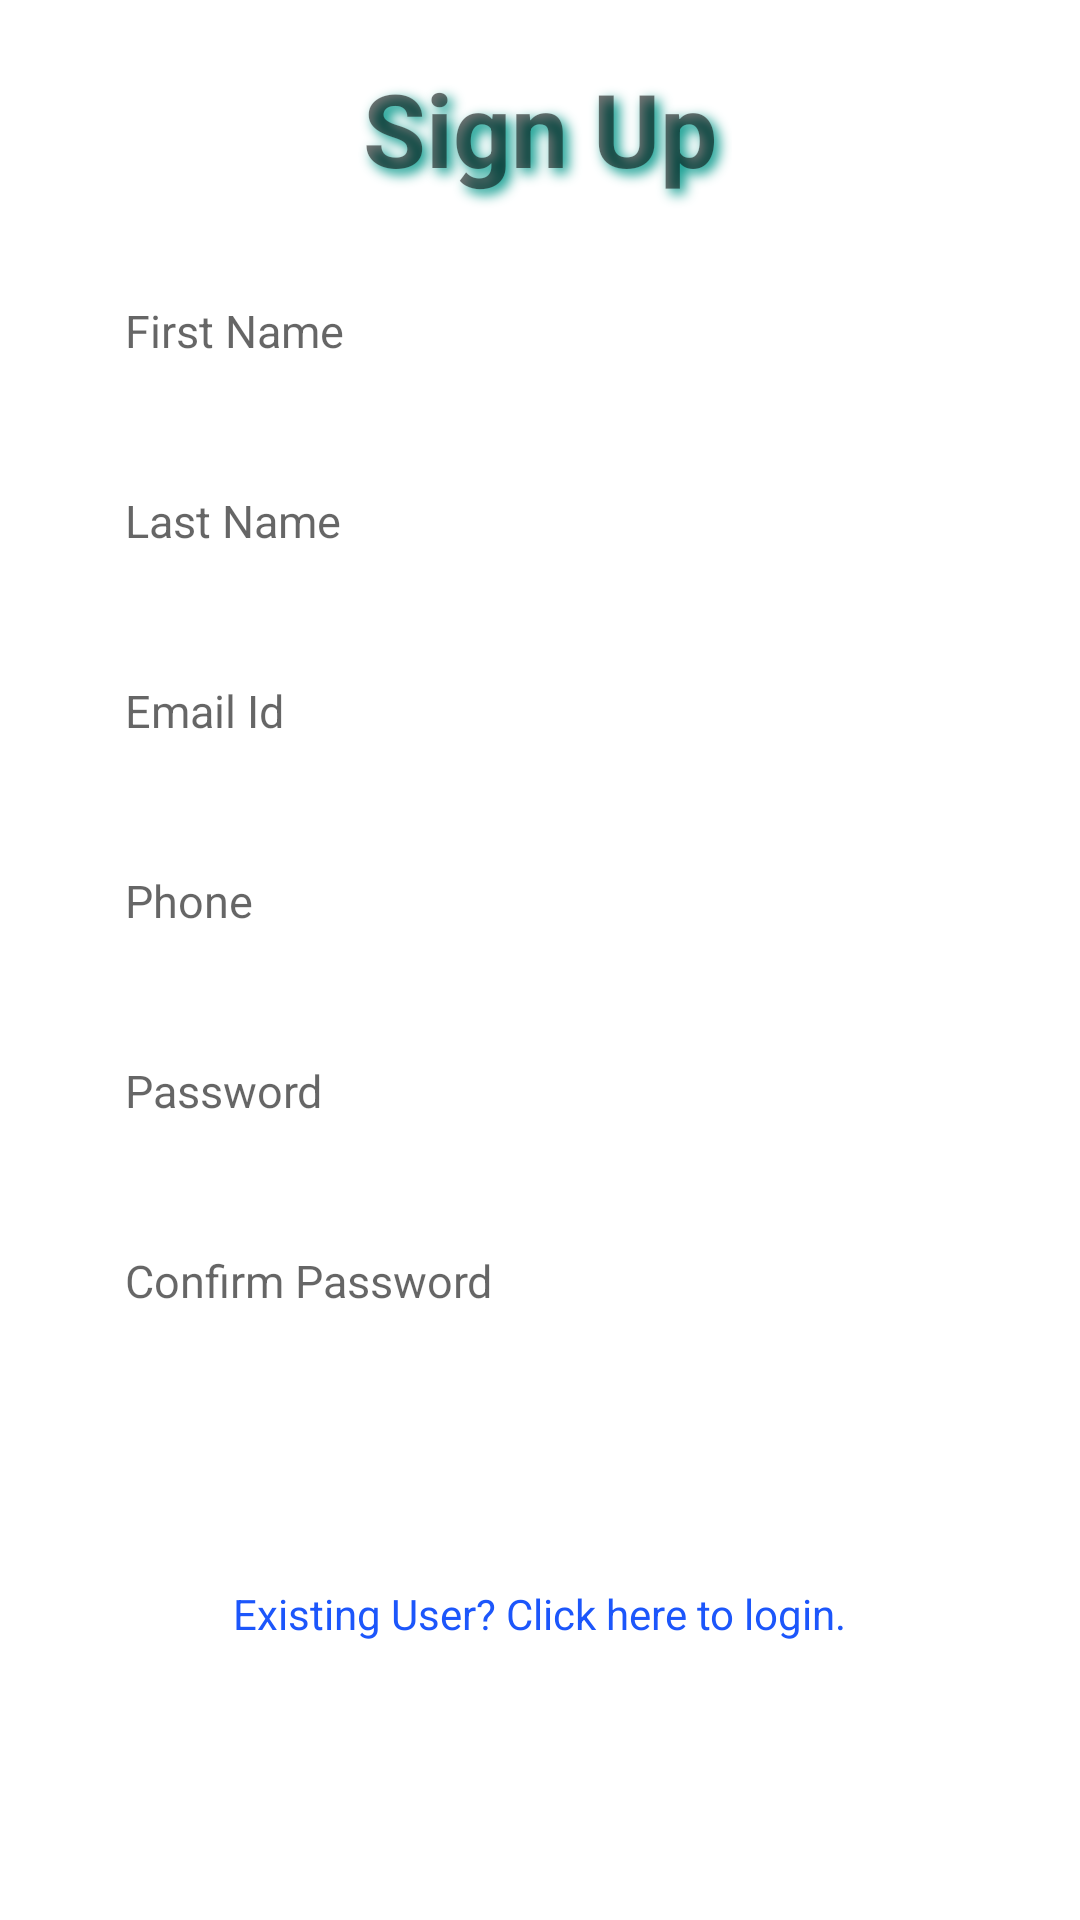

Android layout source for this screen:
<!-- AndroidManifest.xml: application theme Theme.The_Frozen_Spoon.NoActionBar -->
<!-- res/layout/activity_main.xml -->
<?xml version="1.0" encoding="utf-8"?>
<androidx.constraintlayout.widget.ConstraintLayout xmlns:android="http://schemas.android.com/apk/res/android"
    xmlns:app="http://schemas.android.com/apk/res-auto"
    xmlns:tools="http://schemas.android.com/tools"
    android:layout_width="match_parent"
    android:layout_height="match_parent"
    tools:context=".MainActivity">

    <LinearLayout
        android:layout_width="match_parent"
        android:layout_height="match_parent"
        android:layout_margin="20px"
        android:gravity="center|top"
        android:orientation="vertical"
        tools:layout_editor_absoluteX="4dp"
        tools:layout_editor_absoluteY="4dp">


        <TextView
            android:id="@+id/lbl_login"
            android:layout_width="wrap_content"
            android:layout_height="wrap_content"
            android:layout_marginTop="20px"
            android:layout_marginBottom="20px"
            android:background="@drawable/et_custom"
            android:padding="20px"
            android:shadowColor="#009688"
            android:shadowDx="5"
            android:shadowDy="5"
            android:shadowRadius="10"
            android:text="@string/lbl_signup"
            android:textSize="34sp"
            android:textStyle="bold" />

        <EditText
            android:id="@+id/txt_firstname"
            android:layout_width="match_parent"
            android:layout_height="50dp"
            android:layout_marginLeft="20dp"
            android:layout_marginTop="20px"
            android:layout_marginRight="20dp"
            android:layout_marginBottom="20px"
            android:background="@drawable/et_custom"
            android:hint="@string/txt_firstname"
            android:inputType="textEmailAddress"
            android:padding="15dp"
            android:shadowColor="#009688"
            android:shadowDx="2"
            android:shadowDy="2"
            android:textSize="15sp" />

        <EditText
            android:id="@+id/txt_lastname"
            android:layout_width="match_parent"
            android:layout_height="50dp"
            android:layout_marginLeft="20dp"
            android:layout_marginTop="20px"
            android:layout_marginRight="20dp"
            android:layout_marginBottom="20px"
            android:background="@drawable/et_custom"
            android:hint="@string/txt_lastname"
            android:inputType="textEmailAddress"
            android:padding="15dp"
            android:shadowColor="#009688"
            android:shadowDx="2"
            android:shadowDy="2"
            android:textSize="15sp" />

        <EditText
            android:id="@+id/txt_email_id"
            android:layout_width="match_parent"
            android:layout_height="50dp"
            android:layout_marginLeft="20dp"
            android:layout_marginTop="20px"
            android:layout_marginRight="20dp"
            android:layout_marginBottom="20px"
            android:background="@drawable/et_custom"
            android:hint="@string/txt_email_id"
            android:inputType="textEmailAddress"
            android:padding="15dp"
            android:shadowColor="#009688"
            android:shadowDx="2"
            android:shadowDy="2"
            android:textSize="15sp" />

        <EditText
            android:id="@+id/txt_phone_no"
            android:layout_width="match_parent"
            android:layout_height="50dp"
            android:layout_marginLeft="20dp"
            android:layout_marginTop="20px"
            android:layout_marginRight="20dp"
            android:layout_marginBottom="20px"
            android:background="@drawable/et_custom"
            android:hint="@string/txt_phone_no"
            android:inputType="number"
            android:padding="15dp"
            android:shadowColor="#009688"
            android:shadowDx="2"
            android:shadowDy="2"
            android:textSize="15sp" />

        <EditText
            android:id="@+id/txt_psw"
            android:layout_width="match_parent"
            android:layout_height="50dp"
            android:layout_marginLeft="20dp"
            android:layout_marginTop="20px"
            android:layout_marginRight="20dp"
            android:layout_marginBottom="20px"
            android:background="@drawable/et_custom"
            android:hint="@string/txt_psw"
            android:inputType="textPassword"
            android:padding="15dp"
            android:shadowColor="#009688"
            android:shadowDx="2"
            android:shadowDy="2"
            android:textSize="15sp" />

        <EditText
            android:id="@+id/txt_confirm_psw"
            android:layout_width="match_parent"
            android:layout_height="50dp"
            android:layout_marginLeft="20dp"
            android:layout_marginTop="20px"
            android:layout_marginRight="20dp"
            android:layout_marginBottom="20px"
            android:background="@drawable/et_custom"
            android:hint="@string/txt_confirm_psw"
            android:inputType="textPassword"
            android:padding="15dp"
            android:shadowColor="#009688"
            android:shadowDx="2"
            android:shadowDy="2"
            android:textSize="15sp" />


        <Button
            android:id="@+id/btn_login"
            android:layout_width="match_parent"
            android:layout_height="wrap_content"

            android:layout_marginLeft="20dp"
            android:layout_marginTop="15dp"
            android:layout_marginRight="20dp"
            android:background="@drawable/btn_custom"

            android:text="@string/btn_signup"
            android:textColor="@android:color/white" />

        <TextView
            android:id="@+id/lbl_loginLink"
            android:layout_width="wrap_content"
            android:layout_height="wrap_content"
            android:layout_margin="20px"
            android:text="Existing User? Click here to login."
            android:textColor="#1C56FB" />

    </LinearLayout>

</androidx.constraintlayout.widget.ConstraintLayout>
<!-- resources referenced by this layout -->
<resources>
  <string name="btn_signup">Sign Up</string>
  <string name="lbl_signup">Sign Up</string>
  <string name="txt_confirm_psw">Confirm Password</string>
  <string name="txt_email_id">Email Id</string>
  <string name="txt_firstname">First Name</string>
  <string name="txt_lastname">Last Name</string>
  <string name="txt_phone_no">Phone</string>
  <string name="txt_psw">Password</string>
  <style name="Theme.The_Frozen_Spoon.NoActionBar">
             <item name="windowActionBar">true</item>
             <item name="windowNoTitle">false</item>
         </style>
</resources>
